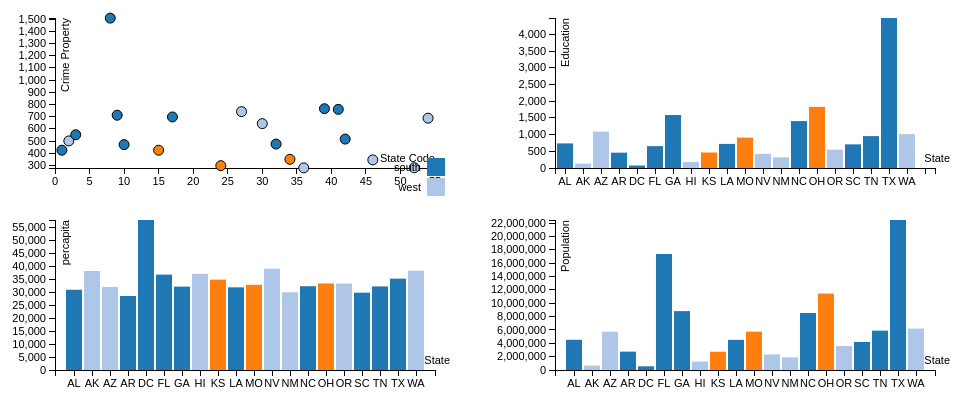
D3 v3 page, settled after 360 driven frames (6 s of simulated time); the page loaded 4 data file(s).


var margin = {top: 20, right: 20, bottom: 30, left: 100},
    width = 500 - margin.left - margin.right,
    height = 200 - margin.top - margin.bottom;
var i;
var k;
crime();
Education();
percapita();
population();
var educationSvg;
function crime()
{

	/* 
	 * value accessor - returns the value to encode for a given data object.
	 * scale - maps value to a visual display encoding, such as a pixel position.
	 * map function - maps from data value to display value
	 * axis - sets up axis
	 */ 

	// setup x 
	var xValue = function(d) { return d["State Code"];}, // data -> value
		xScale = d3.scale.linear().range([0, width]), // value -> display
		xMap = function(d) { return xScale(xValue(d));}, // data -> display
		xAxis = d3.svg.axis().scale(xScale).orient("bottom");

	// setup y
	var yValue = function(d) { return d["Crime Property"];}, // data -> value
		yScale = d3.scale.linear().range([height, 0]), // value -> display
		yMap = function(d) { return yScale(yValue(d));}, // data -> display
		yAxis = d3.svg.axis().scale(yScale).orient("left");

	// setup fill color
	var cValue = function(d) { return d.Region;},
		color = d3.scale.category20();

	// add the graph canvas to the body of the webpage
	var svg = d3.select("body").append("svg")
		.attr("width", width + margin.left + margin.right)
		.attr("height", height + margin.top + margin.bottom)
	  .append("g")
		.attr("transform", "translate(" + margin.left + "," + margin.top + ")");

	// add the tooltip area to the webpage
	var tooltip = d3.select("body").append("div")
		.attr("class", "tooltip")
		.style("opacity", 0);

	// load data
	d3.csv("Crime.csv", function(error, data) {

	  // change string (from CSV) into number format
	  data.forEach(function(d) {
		d["Crime Property"] = +d["Crime Property"];
		d["State Code"] = +d["State Code"];
	//console.log (d.Crime Property);
	//console.dir (d);
	  });

	  // don't want dots overlapping axis, so add in buffer to data domain
	  xScale.domain([d3.min(data, xValue)-1, d3.max(data, xValue)+1]);
	  yScale.domain([d3.min(data, yValue)-1, d3.max(data, yValue)+1]);

	// scales w/o extra padding
	//  xScale.domain([d3.min(data, xValue), d3.max(data, xValue)]);
	//  yScale.domain([d3.min(data, yValue), d3.max(data, yValue)]);

	  // x-axis
	  svg.append("g")
		  .attr("class", "x axis")
		  .attr("transform", "translate(0," + height + ")")
		  .call(xAxis)
		.append("text")
		  .attr("class", "label")
		  .attr("x", width)
		  .attr("y", -6)
		  .style("text-anchor", "end")
		  .text("State Code");

	  // y-axis
	  svg.append("g")
		  .attr("class", "y axis")
		  .call(yAxis)
		.append("text")
		  .attr("class", "label")
		  .attr("transform", "rotate(-90)")
		  .attr("y", 6)
		  .attr("dy", ".71em")
		  .style("text-anchor", "end")
		  .text("Crime Property");

	  // draw dots
	  svg.selectAll(".dot")
		  .data(data)
		.enter().append("circle")
		  .attr("class", "dot")
		  .attr("r", 5)
		  .attr("cx", xMap)
		  .attr("cy", yMap)
		 .style("fill", function(d) { return color(cValue(d));}) 
		 .on("mouseover", function(d) {
			tooltip.transition()
			.duration(200)
			.style("opacity", .9);
			tooltip.html(d["State Code"]+ "<br/>"+d["State"]+ "<br/>(" + yValue(d) + ")")
			.style("left", (d3.event.pageX + 10) + "px")
			.style("top", (d3.event.pageY - 28) + "px")
			d3.select(this).attr("r", 10).style("fill", "maroon")
			i= this.__data__;	
			console.log("selected value",i);
			
			hightLightSelectedState(i);
			//d3.select("#" + x).attr("fill", "#maroon");
			 //Education(i);
			 //percapita(i);
			 //population(i);
			
		})
		  .on("mouseout", function(d) {
			tooltip.transition()
			.duration(500)
			.style("opacity", 0)
			
			d3.select(this).attr("r", 5).style("fill", function(d) { return color(cValue(d));});
			i= this.__data__;	
			deHightLightSelectedState(this);
		  })
		
	
	  // draw legend
	  var legend = svg.selectAll(".legend")
		  .data(color.domain())
		.enter().append("g")
		  .attr("class", "legend")
		  .attr("transform", function(d, i) { return "translate(10," + (i+7) * 20 + ")"; });

	  // draw legend colored rectangles
	  legend.append("rect")
		  .attr("x", width - 18)
		  .attr("width", 18)
		  .attr("height", 18)
		  .style("fill", color);

	  // draw legend text
	  legend.append("text")
		  .attr("x", width - 24)
		  .attr("y", 9)
		  .attr("dy", ".35em")
		  .style("text-anchor", "end")
		  .text(function(d) { return d;})
	});
}
function deHightLightSelectedState(selectedItem)
{
	var selectedState = selectedItem.__data__.State;
	var selectedRect;
	var color = selectedItem.style.fill;
	d3.selectAll('rect.bar').attr("__data__",function(d){
	console.log("data",d);
	var selected = d.State;
	if(selected)
	{
	 if(selected.toLowerCase() == selectedState.toLowerCase())
	  {
		d3.select(this).style("fill",color);
	   }
	}
	});
}
function hightLightSelectedState(selectedvalue)
{
	var selectedState = selectedvalue.State;
	var selectedRect;
	
	d3.selectAll('rect.bar').attr("__data__",function(d){
	console.log("data",d);
	var selected = d.State;
	if(selected)
	{
	 if(selectedState == "DC")
	 {
		selectedState = selectedState+" ";
	 }
	 
	 if(selected.toLowerCase() == selectedState)
	  {
		d3.select(this).style("fill","maroon");
	   
	  }
	}
	});
}



function Education(selectedvalue)
{

	console.log("in educaton",selectedvalue);
	var xValue = function(d) { return d.Abbrevation; }, // data -> value
		xScale = d3.scale.ordinal().rangeRoundBands([0, width], .1), // value -> display
		xMap = function(d) { return xScale(xValue(d)); }, // data -> display
		xAxis = d3.svg.axis().scale(xScale).orient("bottom");

	var yValue = function(d) { return d.Education; }, // data -> value
		yScale = d3.scale.linear().range([height, 0]), // value -> display
		yMap = function(d) { return yScale(yValue(d)); }, // data -> display
		yAxis = d3.svg.axis().scale(yScale).orient("left");

	var svg = d3.select("body").append("svg")
		.attr("width", width + margin.left + margin.right)
		.attr("height", height + margin.top + margin.bottom)
	  .append("g")
		.attr("transform", "translate(" + margin.left + "," + margin.top + ")");
	
	educationSvg = svg;
		// setup fill color
	var cValue = function(d) { return d.Region;},
		color = d3.scale.category20();
		
	// add the tooltip area to the webpage
	var tooltip = d3.select("body").append("div")
		.attr("class", "tooltip")
		.style("opacity", 0);
		
	d3.csv("Education.csv", type, function(error, data) {
	  xScale.domain(data.map(xValue)); // data.map(xValue) returns an array of years
	  yScale.domain([0, d3.max(data, yValue)]);

	// Note: domain for ordinal needs to be the whole range, not just min/max

	  //console.log ("data.map(xValue) = ", data.map(xValue));

	  svg.append("g")
		  .attr("class", "x axis")
		  .attr("transform", "translate(0," + height + ")")
		  .call(xAxis)
		  .append("text")
		  .attr("class", "label")
		  .attr("x", width+15)
		  .attr("y", -6)
		  .style("text-anchor", "end")
		  .text("State");

	  svg.append("g")
		  .attr("class", "y axis")
		  .call(yAxis)
		.append("text")
		 .attr("class", "label")
		  .attr("transform", "rotate(-90)")
		  .attr("y", 6)
		  .attr("dy", ".71em")
		  .style("text-anchor", "end")
		  .text("Education");

	  svg.selectAll(".bar")
		  .data(data)
		.enter().append("rect")
		  .attr("class", "bar")
		  .attr("x", xMap)
		  .attr("width", xScale.rangeBand)
		  .attr("y", yMap)
		  .style("fill", function(d) { return color(cValue(d));}) 
		  .attr("height", function(d) { return height - yMap(d); })
		  .on("mouseover", function(d) {
			  tooltip.transition()
				   .duration(200)
				   .style("opacity", .9);
			   tooltip.html(d["State"]+ "<br/>(" + yValue(d) + ")")
			   .style("left", (d3.event.pageX + 10) + "px")
			.style("top", (d3.event.pageY - 28) + "px")
			//k[25]= this.__data__;	
			//if(i==k)
			//{
			//d3.select(this).attr("r", 10).style("fill", "")
			//console.log("selected value",k);
			//}
			  
			   })
		  .on("mouseout", function(d) {
			  tooltip.transition()
				   .duration(500)
				   .style("opacity", 0);
		  });
		  
	});

	function type(d) 
	{
	  d.Education = +d.Education;  // change string into number format
	  return d;
	}
}

function percapita(selectedvalue)
{
console.log("in percapita",selectedvalue);
	var xValue = function(d) { return d.Abbrevation; }, // data -> value
		xScale = d3.scale.ordinal().rangeRoundBands([0, width], .1), // value -> display
		xMap = function(d) { return xScale(xValue(d)); }, // data -> display
		xAxis = d3.svg.axis().scale(xScale).orient("bottom");

	var yValue = function(d) { return d.percapita; }, // data -> value
		yScale = d3.scale.linear().range([height, 0]), // value -> display
		yMap = function(d) { return yScale(yValue(d)); }, // data -> display
		yAxis = d3.svg.axis().scale(yScale).orient("left");

	var svg = d3.select("body").append("svg")
		.attr("width", width + margin.left + margin.right)
		.attr("height", height + margin.top + margin.bottom)
	  .append("g")
		.attr("transform", "translate(" + margin.left + "," + margin.top + ")");

		// setup fill color
	var cValue = function(d) { return d.Region;},
		color = d3.scale.category20();
	
	// add the tooltip area to the webpage
	var tooltip = d3.select("body").append("div")
		.attr("class", "tooltip")
		.style("opacity", 0);
		
	d3.csv("Percapita.csv", type, function(error, data) {
	  xScale.domain(data.map(xValue)); // data.map(xValue) returns an array of years
	  yScale.domain([0, d3.max(data, yValue)]);

	// Note: domain for ordinal needs to be the whole range, not just min/max

	  //console.log ("data.map(xValue) = ", data.map(xValue));

	  svg.append("g")
		  .attr("class", "x axis")
		  .attr("transform", "translate(0," + height + ")")
		  .call(xAxis)
		 .append("text")
		  .attr("class", "label")
		  .attr("x", width+15)
		  .attr("y", -6)
		  .style("text-anchor", "end")
		  .text("State");

	  svg.append("g")
		  .attr("class", "y axis")
		  .call(yAxis)
		.append("text")
		  .attr("class", "label")
		  .attr("transform", "rotate(-90)")
		  .attr("y", 6)
		  .attr("dy", ".71em")
		  .style("text-anchor", "end")
		  .text("percapita");

	  svg.selectAll(".bar")
		  .data(data)
		.enter().append("rect")
		  .attr("class", "bar")
		  .attr("x", xMap)
		  .attr("width", xScale.rangeBand)
		  .attr("y", yMap)
		  .style("fill", function(d) { return color(cValue(d));}) 
		  .attr("height", function(d) { return height - yMap(d); })
		  .on("mouseover", function(d) {
			  tooltip.transition()
				   .duration(200)
				   .style("opacity", .9);
			   tooltip.html(d["State"]+ "<br/>(" + yValue(d) + ")")
			   .style("left", (d3.event.pageX + 10) + "px")
			.style("top", (d3.event.pageY - 28) + "px")
		  })
		  .on("mouseout", function(d) {
			  tooltip.transition()
				   .duration(500)
				   .style("opacity", 0);
		  });
	});

	function type(d) 
	{
	  d.percapita = +d.percapita;  // change string into number format
	  return d;
	}
}

function population(selectedvalue)
{
console.log("in population",selectedvalue);
	var xValue = function(d) { return d.Abbrevation; }, // data -> value
		xScale = d3.scale.ordinal().rangeRoundBands([0, width], .1), // value -> display
		xMap = function(d) { return xScale(xValue(d)); }, // data -> display
		xAxis = d3.svg.axis().scale(xScale).orient("bottom");

	var yValue = function(d) { return d.Population; }, // data -> value
		yScale = d3.scale.linear().range([height, 0]), // value -> display
		yMap = function(d) { return yScale(yValue(d)); }, // data -> display
		yAxis = d3.svg.axis().scale(yScale).orient("left");

	var svg = d3.select("body").append("svg")
		.attr("width", width + margin.left + margin.right)
		.attr("height", height + margin.top + margin.bottom)
	  .append("g")
		.attr("transform", "translate(" + margin.left + "," + margin.top + ")");

		// setup fill color
	var cValue = function(d) { return d.Region;},
		color = d3.scale.category20();
		
	// add the tooltip area to the webpage
	var tooltip = d3.select("body").append("div")
		.attr("class", "tooltip")
		.style("opacity", 0);
		
	d3.csv("Population.csv", type, function(error, data) {
	  xScale.domain(data.map(xValue)); // data.map(xValue) returns an array of years
	  yScale.domain([0, d3.max(data, yValue)]);

	// Note: domain for ordinal needs to be the whole range, not just min/max

	 // console.log ("data.map(xValue) = ", data.map(xValue));

	  svg.append("g")
		  .attr("class", "x axis")
		  .attr("transform", "translate(0," + height + ")")
		  .call(xAxis)
		  .append("text")
		  .attr("class", "label")
		  .attr("x", width+15)
		  .attr("y", -6)
		  .style("text-anchor", "end")
		  .text("State");

	  svg.append("g")
		  .attr("class", "y axis")
		  .call(yAxis)
		.append("text")
		  .attr("class", "label")
		  .attr("transform", "rotate(-90)")
		  .attr("y", 6)
		  .attr("dy", ".71em")
		  .style("text-anchor", "end")
		  .text("Population");

	  svg.selectAll(".bar")
		  .data(data)
		.enter().append("rect")
		  .attr("class", "bar")
		  .attr("x", xMap)
		  .attr("width", xScale.rangeBand)
		  .attr("y", yMap)
		  .style("fill", function(d) { return color(cValue(d));}) 
		  .attr("height", function(d) { return height - yMap(d); })
		  .on("mouseover", function(d) {
			  tooltip.transition()
				   .duration(200)
				   .style("opacity", .9);
			   tooltip.html(d["State"]+ "<br/>(" + yValue(d) + ")")
			   .style("left", (d3.event.pageX + 10) + "px")
			.style("top", (d3.event.pageY - 28) + "px")
		  })
		  .on("mouseout", function(d) {
			  tooltip.transition()
				   .duration(500)
				   .style("opacity", 0);
		  });
	});

	function type(d) 
	{
	  d.Population = +d.Population;  // change string into number format
	  return d;
	}
}




### data: Population.csv
State Code, State, Abbrevation, Region, Population, population2010
1, Alabama, AL, south, 4530182, 4779735
54, Alaska, AK, west, 655435, 710231
2, Arizona, AZ, west, 5743834, 6329013
3, Arkansas, AR, south, 2752629, 2915921
8, DC, DC, south, 553523, 601723
9, Florida, FL, south, 17397161, 18801311
10, Georgia, GA, south, 8829383, 9687653
52, Hawaii, HI, west, 1262840, 1360301
15, Kansas, KS, midwest, 2735502, 2853118
17, Louisiana, LA, south, 4515770, 4533372
24, Missouri, MO, midwest, 5754618, 5988927
27, Nevada, NV, west, 2334771, 2700551
30, New Mexico, NM, west, 1903289, 2059180
32, North Carolina, NC, south, 8541221, 9535475
34, Ohio, OH, midwest, 11459011, 11536502
36, Oregon, OR, west, 3594586, 3831074
39, South Carolina, SC, south, 4198068, 4625364
41, Tennessee, TN, south, 5900962, 6346110
42, Texas, TX, south, 22490022, 25145561
46, Washington, WA, west, 6203788, 6724540

### data: Percapita.csv
State Code, State, Abbrevation, Region, percapita, Percapita2010
1, Alabama, AL, south, 30894, 33945
54, alaska, AK, west, 38138, 44174
2, Arizona, AZ, west, 31936, 34999
3, Arkansas, AR, south, 28473, 33150
8, DC, DC, south, 57746, 71044
9, Florida, FL, south, 36720, 39272
10, Georgia, GA, south, 32095, 35490
52, Hawaii, HI, west, 37023, 41021
15, Kansas, KS, midwest, 34799, 39737
17, Louisiana, LA, south, 31821, 38446
24, Missouri, MO, midwest, 32789, 36979
27, Nevada, NV, west, 38994, 36997
30, New Mexico, NM, west, 29929, 33837
32, North Carolina, NC, south, 32247, 35638
34, Ohio, OH, midwest, 33320, 36421
36, Oregon, OR, west, 33299, 37095
39, South Carolina, SC, south, 29767, 33163
41, Tennessee, TN, south, 32172, 35307
42, Texas, TX, south, 35166, 39493
46, Washington, WA, west, 38212, 43564

### data: Crime.csv
State Code, State, Abbrevation, Region, Crime Property, CP
1, alabama, AL, south, 425.2, 377.8
54, Alaska, AK, west, 688, 638.8
2, arizona, AZ, west, 501.4, 408.1
3, arkansas, AR, south, 551.6, 505.3
8, DC, DC, south, 1508, 1330
9, florida, FL, south, 712, 542.4
10, georgia, GA, south, 471, 403.3
52, Hawaii, HI, west, 281.2, 262.7
15, kansas, KS, midwest, 425, 369.1
17, louisiana, LA, south, 697.8, 549
24, missouri, MO, midwest, 298.6, 269.7
27, nevada, NV, west, 741.6, 660.6
30, new mexico, NM, west, 643.2, 588.9
32, north carolina, NC, south, 475.6, 363.4
34, Ohio, OH, midwest, 350.3, 315.2
36, oregon, OR, west, 280.3, 252
39, south carolina, SC, south, 765.5, 597.7
41, tennessee, TN, south, 760.2, 613.3
42, texas, TX, south, 516.3, 450.3
46, washington, WA, west, 345.9, 313.8

### data: Education.csv
State Code, State, Abbrevation, Region, Education, Education2010
1, Alabama, AL, south, 736, 726
54, Alaska, AK, west, 132, 131
2, Arizona, AZ, west, 1089, 1191
3, Arkansas, AR, south, 459, 467
8, DC, DC, south, 74, 71.00
9, florida, FL, south, 654, 2783
10, Georgia, GA, south, 1585, 1673
52, Hawaii, HI, west, 182, 188
15, Kansas, KS, midwest, 463, 460
17, Louisiana, LA, south, 721, 722
24, Missouri, MO, midwest, 909, 903
27, Nevada, NV, west, 424, 466
30, New Mexico, NM, west, 318, 314
32, North Carolina, NC, south, 1404, 1456
34, Ohio, OH, midwest, 1828, 1787
36, Oregon, OR, west, 547, 544
39, South Carolina, SC, south, 707, 714
41, Tennessee, TN, south, 954, 969
42, Texas, TX, south, 4488, 4820
46, Washington, WA, west, 1014, 996